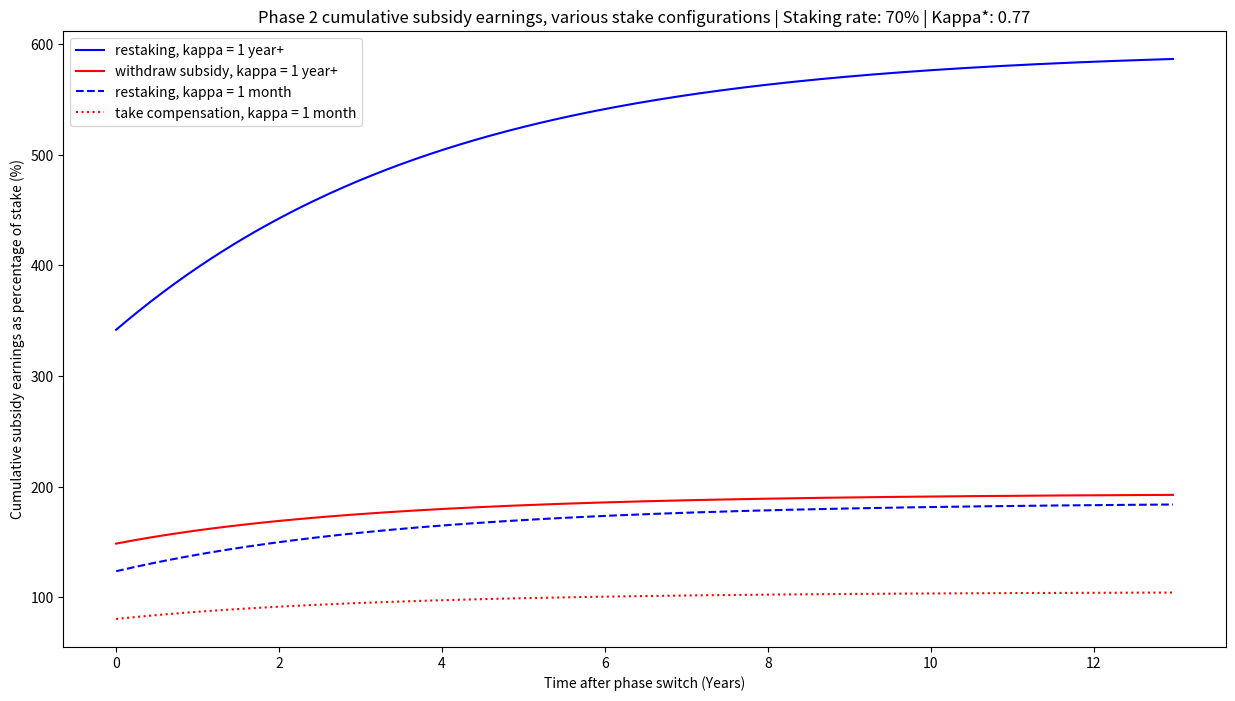

This figure's Python source:
import matplotlib.pyplot as plt
import math
import numpy as np

fig_size = plt.rcParams["figure.figsize"]
fig_size[0] = 15
fig_size[1] = 8


withdraw_subsidy = lambda S, staker_kappa: staker_kappa / staking_rate * np.log(S)
restake = lambda S, staker_kappa: S ** (staker_kappa / staking_rate) - 1.0

staker_kappa = 1.0
kappa_avg = (1.0 + (0.5+(0.5*(1/12)))) / 2  # uniform distribution of stake lock durations - k = 0.77
staking_rate = 0.70 
T12 = 365 * 2
T_modified = T12 / kappa_avg  # actual halving time
I_s = 1002509/1e9
S_P1Max = 1829579800
switch = S_P1Max / (I_s*1e9 * kappa_avg)

def P2plot(staker_kappa, f=None, **kw):
    t = np.linspace(0, switch*2, 365)
    S = 1 + S_P1Max/1e9 + (I_s * T12 / np.log(2) * (1.0 - 2 ** (- t  / T_modified)))
    subsidy = f(S, staker_kappa)
    plt.plot(t/365, subsidy*100, **kw)

def label():
    # plt.title('Sum of subsidies received')
    plt.xlabel('Time after phase switch (Years)')
    plt.ylabel('Cumulative subsidy earnings as percentage of stake (%)')

if __name__ == '__main__':
    P2plot(staker_kappa=1.0, f=restake, color='blue', label='restaking, kappa = 1 year+')
    P2plot(staker_kappa=1.0, f=withdraw_subsidy, color='red', label='withdraw subsidy, kappa = 1 year+')
    P2plot(staker_kappa=0.5 * (1 + 1./12), f=restake, color='blue',
         linestyle='--', label='restaking, kappa = 1 month')
    P2plot(staker_kappa=0.5 * (1 + 1./12), f=withdraw_subsidy, color='red',
         linestyle='dotted', label='take compensation, kappa = 1 month')
    plt.title('Phase 2 cumulative subsidy earnings, various stake configurations | Staking rate: 70% | Kappa*: 0.77')
    label()
    plt.legend(loc='upper left')
    plt.savefig('SubsidyP2.pdf')